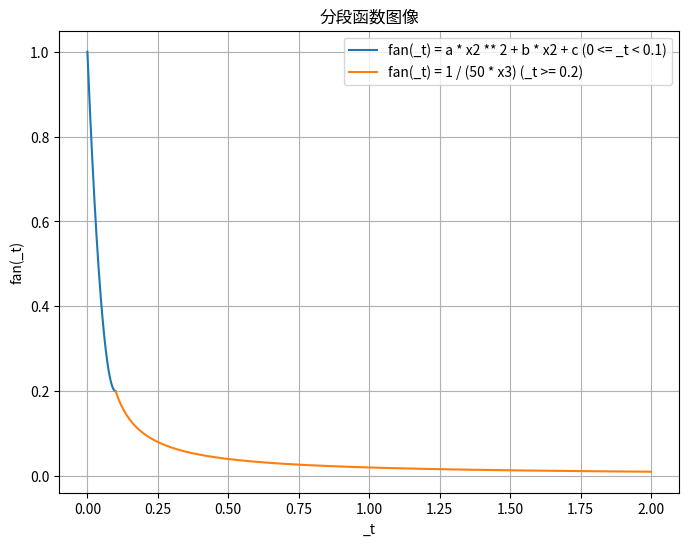

Write Python code to recreate this figure.
import numpy as np
import matplotlib.pyplot as plt

# 创建 _t 值范围
x2 = np.linspace(0, 0.1, 400)   # 第二个分段区间：0 到 2
x3 = np.linspace(0.1, 2, 400)   # 第三个分段区间：2 到 4

# 定义二次函数 y = ax^2 + bx + c 的系数
a = 80
b = - 16
c = 1
# 计算每个分段上的 y 值
y2 = a * x2 ** 2 + b * x2 + c
y3 = 1 / (50 * x3)

# 创建图形
plt.figure(figsize=(8, 6))

# 绘制每个分段的图像
plt.plot(x2, y2, label='fan(_t) = a * x2 ** 2 + b * x2 + c (0 <= _t < 0.1)')
plt.plot(x3, y3, label='fan(_t) = 1 / (50 * x3) (_t >= 0.2)')

# 添加标题和标签
plt.title('分段函数图像')
plt.xlabel('_t')
plt.ylabel('fan(_t)')

# 添加图例
plt.legend()

# 显示图像
plt.grid(True)
plt.show()
